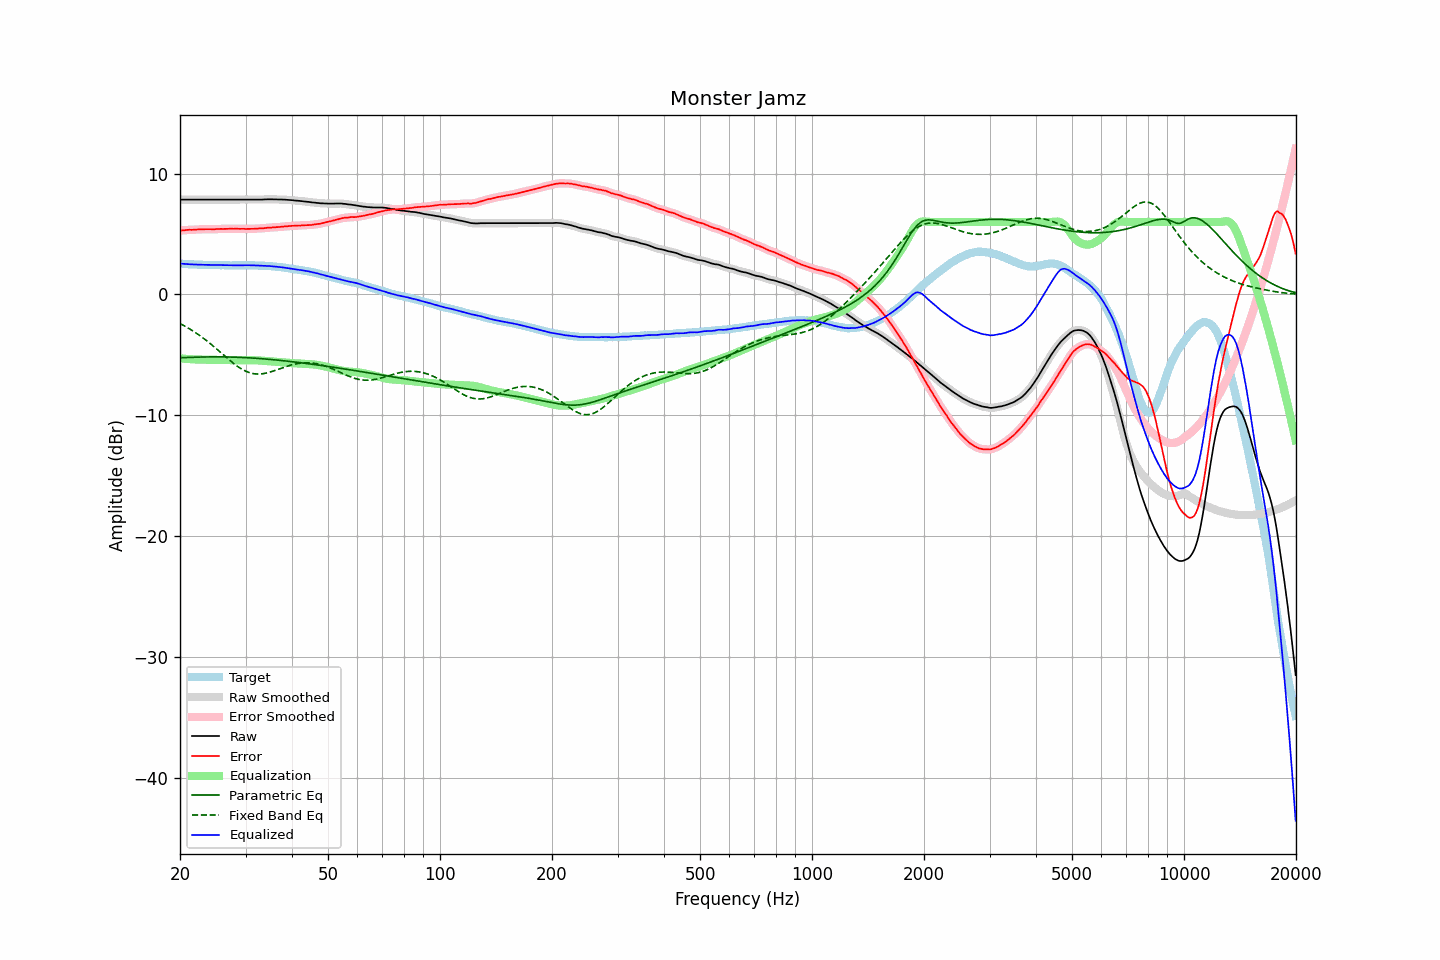

The table this chart was drawn from, first rows:
frequency, raw, error, smoothed, error_smoothed, equalization, parametric_eq, fixed_band_eq, equalized_raw, equalized_smoothed, target
20.00, 7.85, 5.28, 7.85, 5.29, -5.29, -5.23, -2.41, 2.56, 2.56, 2.57
20.20, 7.85, 5.30, 7.85, 5.30, -5.30, -5.23, -2.47, 2.55, 2.55, 2.55
20.40, 7.85, 5.31, 7.85, 5.31, -5.31, -5.22, -2.54, 2.54, 2.54, 2.53
20.61, 7.85, 5.31, 7.85, 5.32, -5.32, -5.22, -2.62, 2.53, 2.53, 2.53
20.81, 7.85, 5.34, 7.85, 5.33, -5.33, -5.21, -2.69, 2.52, 2.52, 2.51
21.02, 7.85, 5.35, 7.85, 5.34, -5.34, -5.21, -2.77, 2.51, 2.51, 2.50
21.23, 7.85, 5.36, 7.85, 5.35, -5.35, -5.20, -2.85, 2.50, 2.50, 2.49
21.44, 7.85, 5.35, 7.85, 5.35, -5.36, -5.20, -2.93, 2.49, 2.49, 2.50
21.66, 7.85, 5.36, 7.85, 5.36, -5.36, -5.19, -3.01, 2.49, 2.49, 2.49
21.87, 7.85, 5.37, 7.85, 5.36, -5.37, -5.19, -3.10, 2.48, 2.48, 2.48
22.09, 7.85, 5.38, 7.85, 5.38, -5.37, -5.19, -3.19, 2.48, 2.48, 2.47
22.31, 7.85, 5.38, 7.85, 5.38, -5.38, -5.18, -3.28, 2.47, 2.47, 2.47
22.54, 7.85, 5.39, 7.85, 5.38, -5.38, -5.18, -3.37, 2.47, 2.47, 2.46
22.76, 7.85, 5.38, 7.85, 5.39, -5.39, -5.18, -3.47, 2.46, 2.46, 2.47
22.99, 7.85, 5.39, 7.85, 5.39, -5.39, -5.17, -3.56, 2.46, 2.46, 2.46
23.22, 7.85, 5.40, 7.85, 5.40, -5.40, -5.17, -3.66, 2.45, 2.45, 2.45
23.45, 7.85, 5.40, 7.85, 5.40, -5.40, -5.17, -3.76, 2.45, 2.45, 2.45
23.69, 7.85, 5.40, 7.85, 5.40, -5.40, -5.17, -3.87, 2.45, 2.45, 2.45
23.92, 7.85, 5.40, 7.85, 5.40, -5.40, -5.16, -3.98, 2.45, 2.45, 2.45
24.16, 7.85, 5.40, 7.85, 5.40, -5.40, -5.16, -4.08, 2.45, 2.45, 2.45
24.40, 7.85, 5.39, 7.85, 5.40, -5.40, -5.16, -4.19, 2.45, 2.45, 2.46
24.65, 7.85, 5.39, 7.85, 5.40, -5.41, -5.16, -4.30, 2.44, 2.44, 2.46
24.89, 7.85, 5.41, 7.85, 5.40, -5.41, -5.16, -4.42, 2.44, 2.44, 2.44
25.14, 7.85, 5.42, 7.85, 5.41, -5.41, -5.16, -4.53, 2.44, 2.44, 2.43
25.39, 7.85, 5.42, 7.85, 5.42, -5.41, -5.16, -4.65, 2.43, 2.43, 2.43
25.65, 7.85, 5.43, 7.85, 5.42, -5.42, -5.16, -4.76, 2.43, 2.43, 2.42
25.91, 7.85, 5.43, 7.85, 5.42, -5.42, -5.16, -4.88, 2.43, 2.43, 2.42
26.16, 7.85, 5.42, 7.85, 5.43, -5.43, -5.16, -5.00, 2.42, 2.42, 2.43
26.43, 7.85, 5.43, 7.85, 5.43, -5.43, -5.17, -5.11, 2.42, 2.42, 2.42
26.69, 7.85, 5.43, 7.85, 5.43, -5.43, -5.17, -5.23, 2.42, 2.42, 2.42
26.96, 7.85, 5.43, 7.85, 5.44, -5.44, -5.17, -5.34, 2.41, 2.41, 2.42
27.23, 7.85, 5.44, 7.85, 5.44, -5.44, -5.17, -5.45, 2.41, 2.41, 2.41
27.50, 7.85, 5.44, 7.85, 5.44, -5.44, -5.18, -5.56, 2.41, 2.41, 2.41
27.77, 7.85, 5.44, 7.85, 5.44, -5.44, -5.18, -5.67, 2.41, 2.41, 2.41
28.05, 7.85, 5.44, 7.85, 5.44, -5.44, -5.19, -5.77, 2.41, 2.41, 2.41
28.33, 7.85, 5.44, 7.85, 5.44, -5.44, -5.19, -5.87, 2.41, 2.41, 2.41
28.62, 7.85, 5.44, 7.85, 5.44, -5.44, -5.20, -5.97, 2.41, 2.41, 2.41
28.90, 7.85, 5.43, 7.85, 5.43, -5.43, -5.20, -6.06, 2.42, 2.42, 2.42
29.19, 7.85, 5.43, 7.85, 5.43, -5.43, -5.21, -6.14, 2.42, 2.42, 2.42
29.48, 7.85, 5.43, 7.85, 5.43, -5.43, -5.21, -6.22, 2.42, 2.42, 2.42
29.78, 7.85, 5.43, 7.85, 5.43, -5.43, -5.22, -6.29, 2.42, 2.42, 2.41
30.08, 7.85, 5.42, 7.85, 5.43, -5.43, -5.23, -6.35, 2.42, 2.42, 2.43
30.38, 7.85, 5.43, 7.85, 5.43, -5.43, -5.23, -6.41, 2.42, 2.42, 2.42
30.68, 7.85, 5.43, 7.85, 5.43, -5.43, -5.24, -6.46, 2.42, 2.42, 2.42
30.99, 7.85, 5.43, 7.85, 5.43, -5.43, -5.25, -6.50, 2.42, 2.42, 2.42
31.30, 7.85, 5.43, 7.85, 5.43, -5.43, -5.26, -6.53, 2.41, 2.41, 2.42
31.61, 7.85, 5.44, 7.85, 5.44, -5.44, -5.27, -6.56, 2.41, 2.41, 2.41
31.93, 7.85, 5.45, 7.85, 5.44, -5.44, -5.28, -6.57, 2.41, 2.41, 2.40
32.24, 7.85, 5.45, 7.85, 5.45, -5.45, -5.28, -6.58, 2.40, 2.40, 2.40
32.57, 7.85, 5.46, 7.85, 5.46, -5.46, -5.29, -6.58, 2.39, 2.39, 2.39
32.89, 7.85, 5.46, 7.85, 5.46, -5.47, -5.30, -6.58, 2.38, 2.38, 2.39
33.22, 7.85, 5.47, 7.85, 5.47, -5.48, -5.31, -6.56, 2.37, 2.38, 2.38
33.55, 7.86, 5.48, 7.86, 5.48, -5.49, -5.33, -6.54, 2.37, 2.37, 2.38
33.89, 7.87, 5.50, 7.87, 5.50, -5.50, -5.34, -6.52, 2.37, 2.37, 2.37
34.23, 7.87, 5.51, 7.87, 5.52, -5.51, -5.35, -6.49, 2.36, 2.36, 2.36
34.57, 7.88, 5.53, 7.88, 5.53, -5.52, -5.36, -6.46, 2.36, 2.36, 2.35
34.92, 7.88, 5.54, 7.88, 5.53, -5.53, -5.37, -6.42, 2.35, 2.35, 2.34
35.27, 7.88, 5.53, 7.88, 5.54, -5.54, -5.38, -6.38, 2.34, 2.33, 2.35
35.62, 7.87, 5.56, 7.87, 5.55, -5.55, -5.40, -6.33, 2.32, 2.32, 2.31
35.97, 7.87, 5.56, 7.87, 5.56, -5.56, -5.41, -6.29, 2.31, 2.31, 2.31
... 635 more rows
